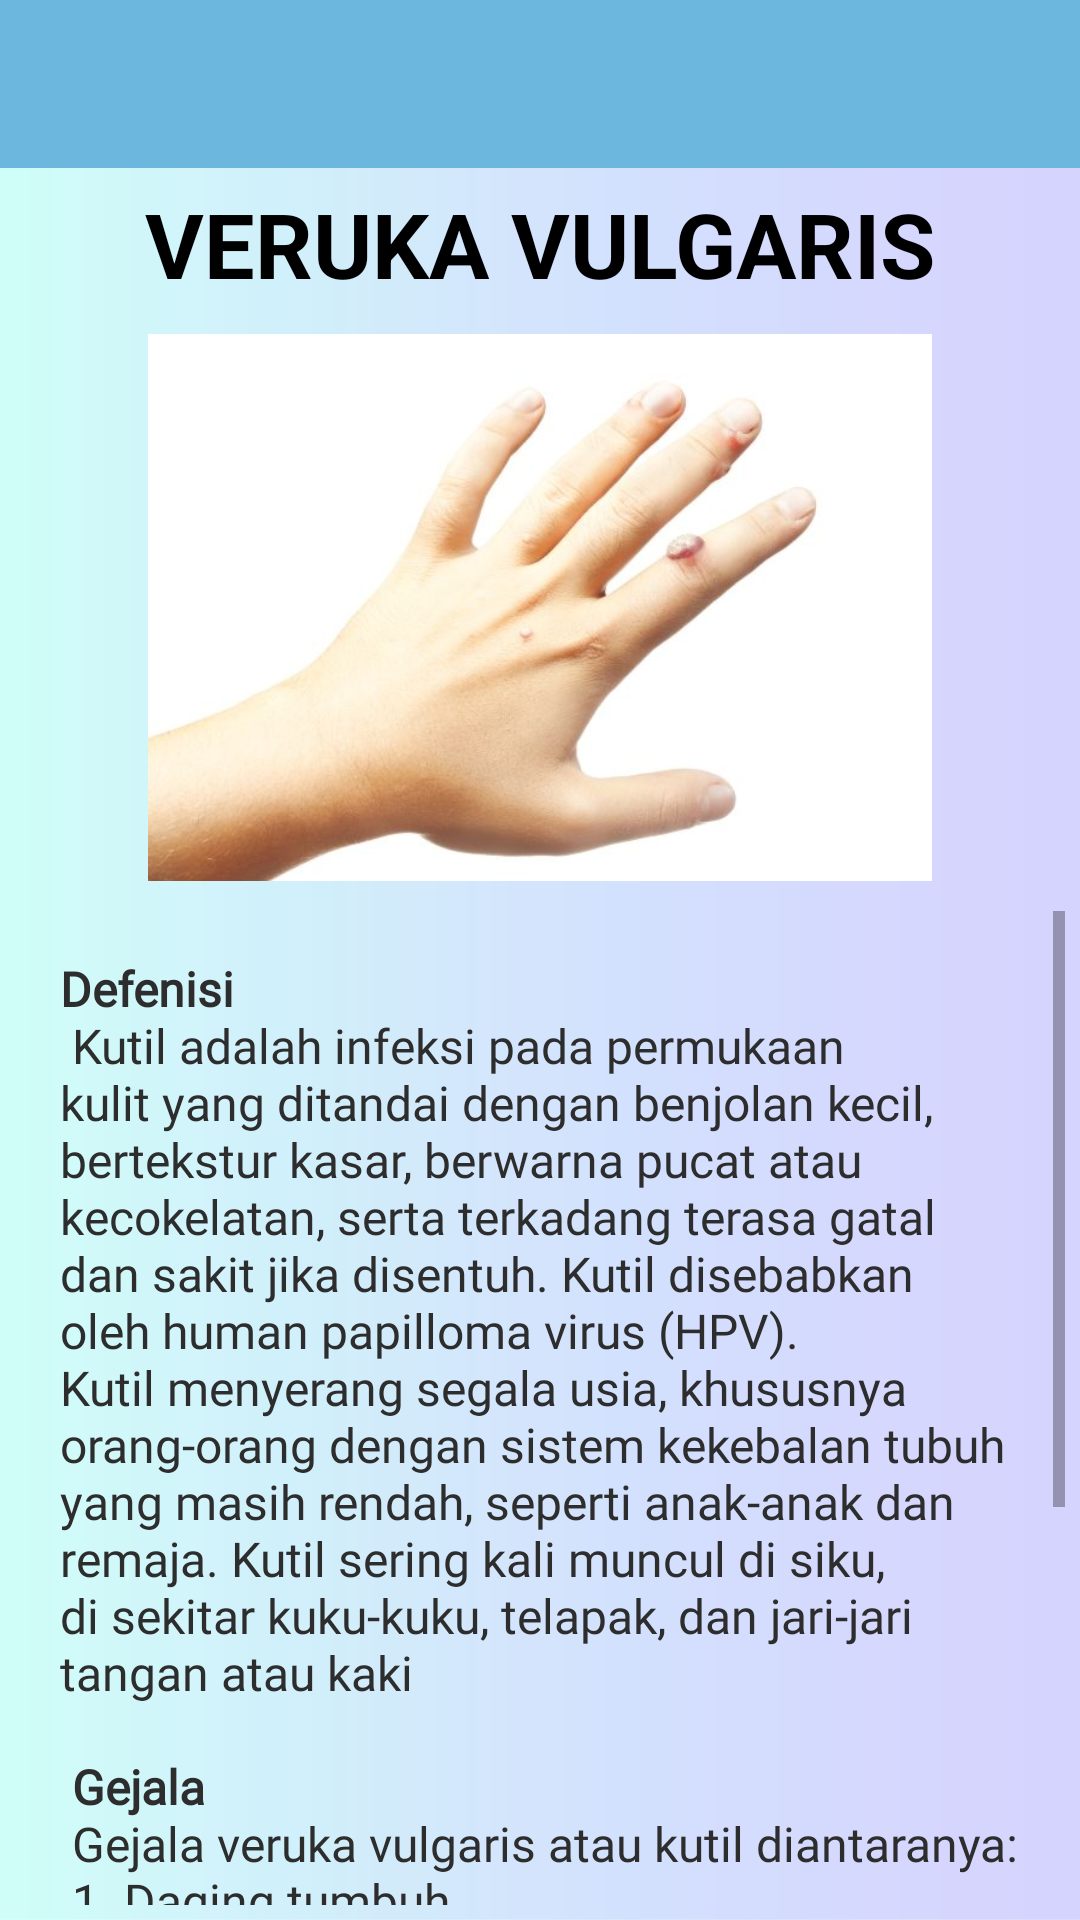

The Android layout XML behind this screen, and the referenced resources:
<!-- AndroidManifest.xml: application theme AppTheme -->
<!-- res/layout/activity_vulgaris.xml -->
<?xml version="1.0" encoding="utf-8"?>
<LinearLayout xmlns:android="http://schemas.android.com/apk/res/android"
    xmlns:app="http://schemas.android.com/apk/res-auto"
    xmlns:tools="http://schemas.android.com/tools"
    android:layout_width="match_parent"
    android:layout_height="match_parent"
    android:orientation="vertical"
    android:background="@drawable/background_app"
    android:weightSum="10"
    tools:context=".VulgarisActivity">

    <android.support.v7.widget.Toolbar
        android:layout_width="match_parent"
        android:layout_height="wrap_content"
        android:id="@+id/tool"
        android:background="@color/colorBantuan">

    </android.support.v7.widget.Toolbar>

    <TextView
        android:layout_width="match_parent"
        android:layout_height="wrap_content"
        android:padding="5dp"
        android:gravity="center"
        android:textAllCaps="true"
        android:textSize="30sp"
        android:textStyle="bold"
        android:textColor="#000"
        android:text="Veruka Vulgaris"/>

    <ImageView
        android:src="@drawable/p12"
        android:layout_width="match_parent"
        android:layout_height="match_parent"
        android:padding="5dp"
        android:layout_weight="6"/>

    <ScrollView
        android:layout_width="match_parent"
        android:layout_height="match_parent"
        android:layout_weight="4"
        android:padding="5dp">

        <LinearLayout
            android:layout_width="match_parent"
            android:layout_height="wrap_content"
            android:padding="15dp"
            android:orientation="vertical">

            <TextView
                android:layout_width="match_parent"
                android:layout_height="wrap_content"
                android:textColor="#2d2d2d"
                android:fontFamily="@font/montserrat_regular"
                android:textSize="16sp"
                android:text="@string/Vulgaris"/>

        </LinearLayout>

    </ScrollView>

</LinearLayout>
<!-- resources referenced by this layout -->
<resources>
  <color name="colorBantuan">#ff6bb7de</color>
  <!-- drawable background_app: jpg bitmap (drawable, 72859 bytes) -->
  <!-- drawable p12: jpg bitmap (drawable, 19940 bytes) -->
  <string name="Vulgaris">
          <b>Defenisi</b>\n
          <br>Kutil adalah infeksi pada permukaan kulit yang ditandai dengan benjolan kecil,
              bertekstur kasar, berwarna pucat atau kecokelatan, serta terkadang terasa gatal dan sakit jika disentuh.
              Kutil disebabkan oleh human papilloma virus (HPV). Kutil menyerang segala usia, khususnya orang-orang
              dengan sistem kekebalan tubuh yang masih rendah, seperti anak-anak dan remaja. Kutil sering kali muncul
              di siku, di sekitar kuku-kuku, telapak, dan jari-jari tangan atau kaki</br>\n\n
  
          <b>Gejala</b>\n
          <br>Gejala veruka vulgaris atau kutil diantaranya: </br>\n
  
          <br>1. Daging tumbuh </br>\n
          <br>2. Benjolan dengan permukaan yang kasar  </br>\n
          <br>3. Rasa gatal  </br>\n\n
  
          <b>Penanganan</b>\n
          Sebagian besar penyakit ini bisa hilang sendiri tanpa harus diobari namun
          bisa memakan waktu yang sangat lama hingga beberapa minggu atau
          berbulan-bulan. Pemberian salep dan plester yang menganduk asam salisilat
          yang bisa dibeli tanpa resep dokter.
      </string>
  <style name="AppTheme" parent="Theme.AppCompat.Light.NoActionBar">
          
          <item name="colorPrimary">@color/colorPrimary</item>
          <item name="colorPrimaryDark">@color/colorPrimary</item>
          <item name="colorAccent">@color/colorAccent</item>
      </style>
  <color name="colorPrimary">#3896df</color>
  <color name="colorAccent">#2962ff</color>
</resources>
